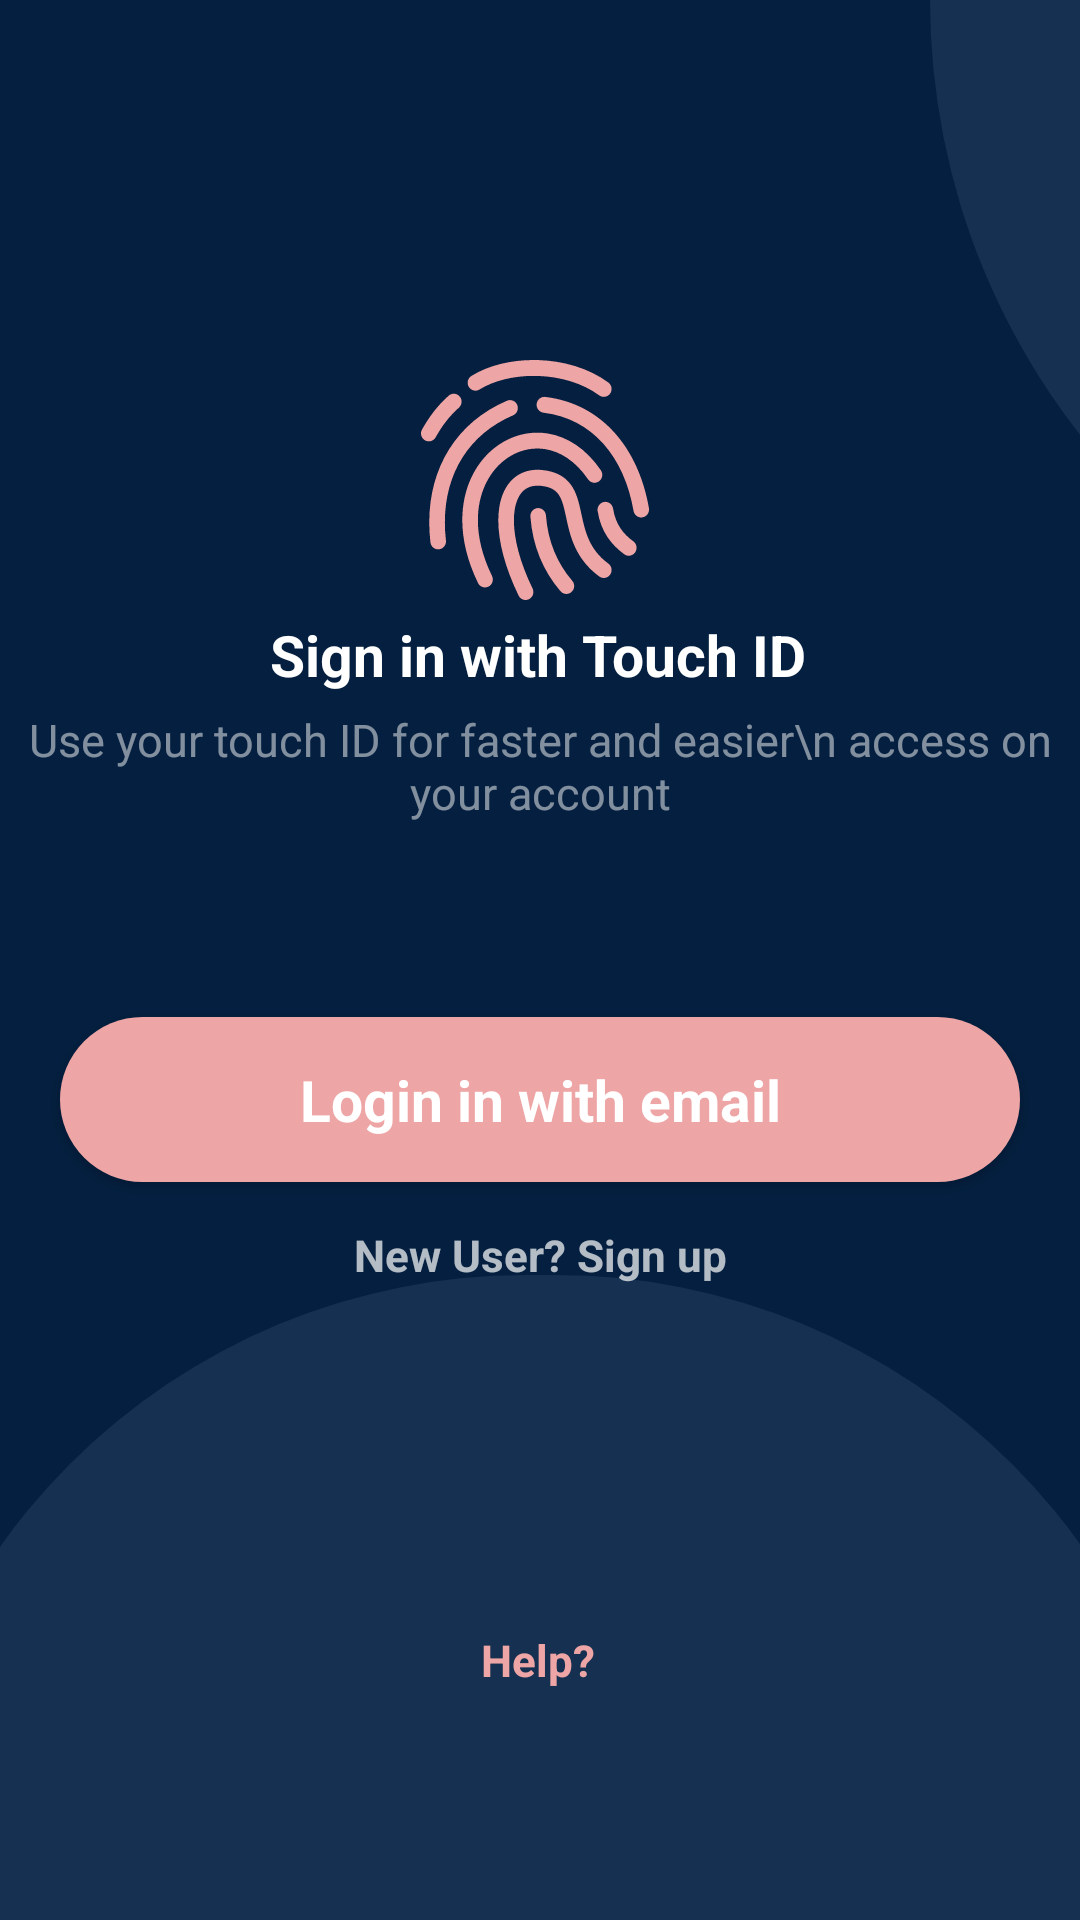

Here is an Android app screen rendered from its layout file. Give the layout XML and the strings, colors and styles it references.
<!-- AndroidManifest.xml: application theme Theme.ChatAppFireBase -->
<!-- res/layout/activity_intro2.xml -->
<?xml version="1.0" encoding="utf-8"?>
<androidx.constraintlayout.widget.ConstraintLayout xmlns:android="http://schemas.android.com/apk/res/android"
    xmlns:app="http://schemas.android.com/apk/res-auto"
    android:orientation="vertical"
    android:layout_width="match_parent"
    android:layout_height="match_parent">

    <include
        android:id="@+id/include2"
        layout="@layout/background_intro"
        app:layout_constraintBottom_toBottomOf="parent"
        app:layout_constraintEnd_toEndOf="parent"
        app:layout_constraintHorizontal_bias="0.0"
        app:layout_constraintStart_toStartOf="parent"
        app:layout_constraintTop_toTopOf="parent"
        app:layout_constraintVertical_bias="0.0" />

    <ImageView
        android:id="@+id/img_touch"
        android:layout_width="wrap_content"
        android:layout_height="wrap_content"
        android:src="@drawable/ic_touch_id"
        app:layout_constraintBottom_toBottomOf="parent"
        app:layout_constraintEnd_toEndOf="parent"
        android:transitionName="logo_img"
        app:layout_constraintStart_toStartOf="parent"
        app:layout_constraintTop_toTopOf="@+id/include2"
        app:layout_constraintVertical_bias="0.214" />

    <TextView
        android:id="@+id/btn_touch"
        android:layout_width="wrap_content"
        android:layout_height="wrap_content"
        android:background="@android:color/transparent"
        android:text="Sign in with Touch ID"
        android:textAlignment="center"
        android:textColor="@color/White"
        android:textSize="19sp"
        android:textStyle="bold"
        app:layout_constraintBottom_toBottomOf="@+id/include2"
        app:layout_constraintEnd_toEndOf="parent"
        app:layout_constraintHorizontal_bias="0.497"
        app:layout_constraintStart_toStartOf="parent"
        app:layout_constraintTop_toTopOf="@+id/include2"
        app:layout_constraintVertical_bias="0.334" />

    <TextView
        android:id="@+id/text_touch"
        android:layout_width="wrap_content"
        android:layout_height="wrap_content"
        android:gravity="center"
        android:text="Use your touch ID for faster and easier\n access on your account"
        android:textColor="#80FFFFFF"
        android:textSize="15sp"
        app:layout_constraintBottom_toBottomOf="@+id/include2"
        app:layout_constraintEnd_toEndOf="parent"
        app:layout_constraintStart_toStartOf="parent"
        app:layout_constraintTop_toBottomOf="@+id/btn_touch"
        app:layout_constraintVertical_bias="0.015" />

    <androidx.appcompat.widget.AppCompatButton
        android:id="@+id/btn_login"
        style="@android:style/Widget.Button"
        android:layout_width="wrap_content"
        android:layout_height="wrap_content"
        android:layout_marginTop="60dp"
        android:background="@drawable/btn_login"
        android:text="Login in with email"
        android:textAlignment="center"
        android:textColor="@color/White"
        android:textSize="19sp"
        android:textStyle="bold"
        android:transitionName="logo_text"
        app:layout_constraintBottom_toBottomOf="parent"
        app:layout_constraintEnd_toEndOf="parent"
        app:layout_constraintStart_toStartOf="parent"
        app:layout_constraintTop_toBottomOf="@+id/text_touch"
        app:layout_constraintVertical_bias="0.018" />

    <TextView
        android:id="@+id/btn_signup"
        android:layout_width="wrap_content"
        android:layout_height="wrap_content"
        android:text="New User? Sign up"
        android:textAlignment="center"
        android:textColor="#B3FFFFFF"
        android:textSize="14.67sp"
        android:textStyle="bold"
        android:transitionName="logo_text"
        app:layout_constraintBottom_toBottomOf="@+id/include2"
        app:layout_constraintEnd_toEndOf="parent"
        app:layout_constraintStart_toStartOf="parent"
        app:layout_constraintTop_toBottomOf="@+id/btn_login"
        app:layout_constraintVertical_bias="0.064" />

    <TextView
        android:id="@+id/btn_help"
        android:layout_width="wrap_content"
        android:layout_height="wrap_content"
        android:text="Help?"
        android:textColor="@color/rose"
        android:textSize="14.67sp"
        android:textStyle="bold"
        app:layout_constraintBottom_toBottomOf="parent"
        app:layout_constraintEnd_toEndOf="parent"
        app:layout_constraintHorizontal_bias="0.498"
        app:layout_constraintStart_toStartOf="parent"
        app:layout_constraintTop_toBottomOf="@+id/btn_signup"
        app:layout_constraintVertical_bias="0.6" />

</androidx.constraintlayout.widget.ConstraintLayout>
<!-- res/layout/background_intro.xml (included above) -->
<?xml version="1.0" encoding="utf-8"?>
<androidx.constraintlayout.widget.ConstraintLayout xmlns:android="http://schemas.android.com/apk/res/android"
    xmlns:app="http://schemas.android.com/apk/res-auto"
    xmlns:tools="http://schemas.android.com/tools"
    android:orientation="vertical"
    android:layout_width="match_parent"
    android:layout_height="match_parent"
    android:background="@color/navy">


    <ImageView
        android:id="@+id/imageView"
        android:layout_width="450dp"
        android:layout_height="215dp"
        app:layout_constraintBottom_toBottomOf="parent"
        app:layout_constraintEnd_toEndOf="parent"
        app:layout_constraintStart_toStartOf="parent"
        app:srcCompat="@drawable/rec_intro_bot" />

    <ImageView
        android:id="@+id/imageView1"
        android:layout_width="wrap_content"
        android:layout_height="wrap_content"
        android:layout_marginStart="310dp"
        app:layout_constraintStart_toStartOf="parent"
        app:layout_constraintTop_toTopOf="parent"
        app:srcCompat="@drawable/rec_intro_topright" />
</androidx.constraintlayout.widget.ConstraintLayout>
<!-- resources referenced by this layout -->
<resources>
  <color name="White">#FFFFFF</color>
  <color name="navy">#FF041f3f</color>
  <color name="rose">#EEA5A5</color>
  <!-- drawable btn_login (drawable) -->
  <?xml version="1.0" encoding="utf-8"?>
  <shape xmlns:android="http://schemas.android.com/apk/res/android"
      android:shape="rectangle">
      <size android:width="320dp" android:height="55dp"/>
      <solid android:color="@color/rose"/>
      <corners android:radius="50dp"/>
  
  </shape>
  <!-- drawable ic_touch_id: vector/xml drawable (drawable, 5768 chars, omitted) -->
  <!-- drawable rec_intro_bot (drawable) -->
  <?xml version="1.0" encoding="utf-8"?>
  <shape xmlns:android="http://schemas.android.com/apk/res/android"
      android:shape="rectangle">
      <size android:width="440dp" android:height="215dp"/>
      <solid android:color="@color/nile_blue"/>
      <corners android:topRightRadius="215dp"
          android:topLeftRadius="215dp"/>
  
  </shape>
  <!-- drawable rec_intro_topright (drawable) -->
  <?xml version="1.0" encoding="utf-8"?>
  <shape xmlns:android="http://schemas.android.com/apk/res/android"
      android:shape="rectangle">
      <size android:height="235dp" android:width="235dp"/>
  
      <solid android:color="@color/nile_blue"/>
  
      <corners android:bottomLeftRadius="235dp"/>
  </shape>
  <style name="Theme.ChatAppFireBase" parent="Theme.MaterialComponents.DayNight.NoActionBar">
          <item name="colorPrimary">@color/black</item>
          <item name="android:statusBarColor" tools:targetApi="l">@color/background</item>
          <item name="android:windowLightStatusBar">true</item>
          <item name="android:navigationBarColor">@android:color/white</item>
          <item name="android:windowLightNavigationBar">true</item>
      </style>
  <color name="nile_blue">#FF153050</color>
  <color name="black">#FF000000</color>
  <color name="background">#FFEFEF</color>
</resources>
